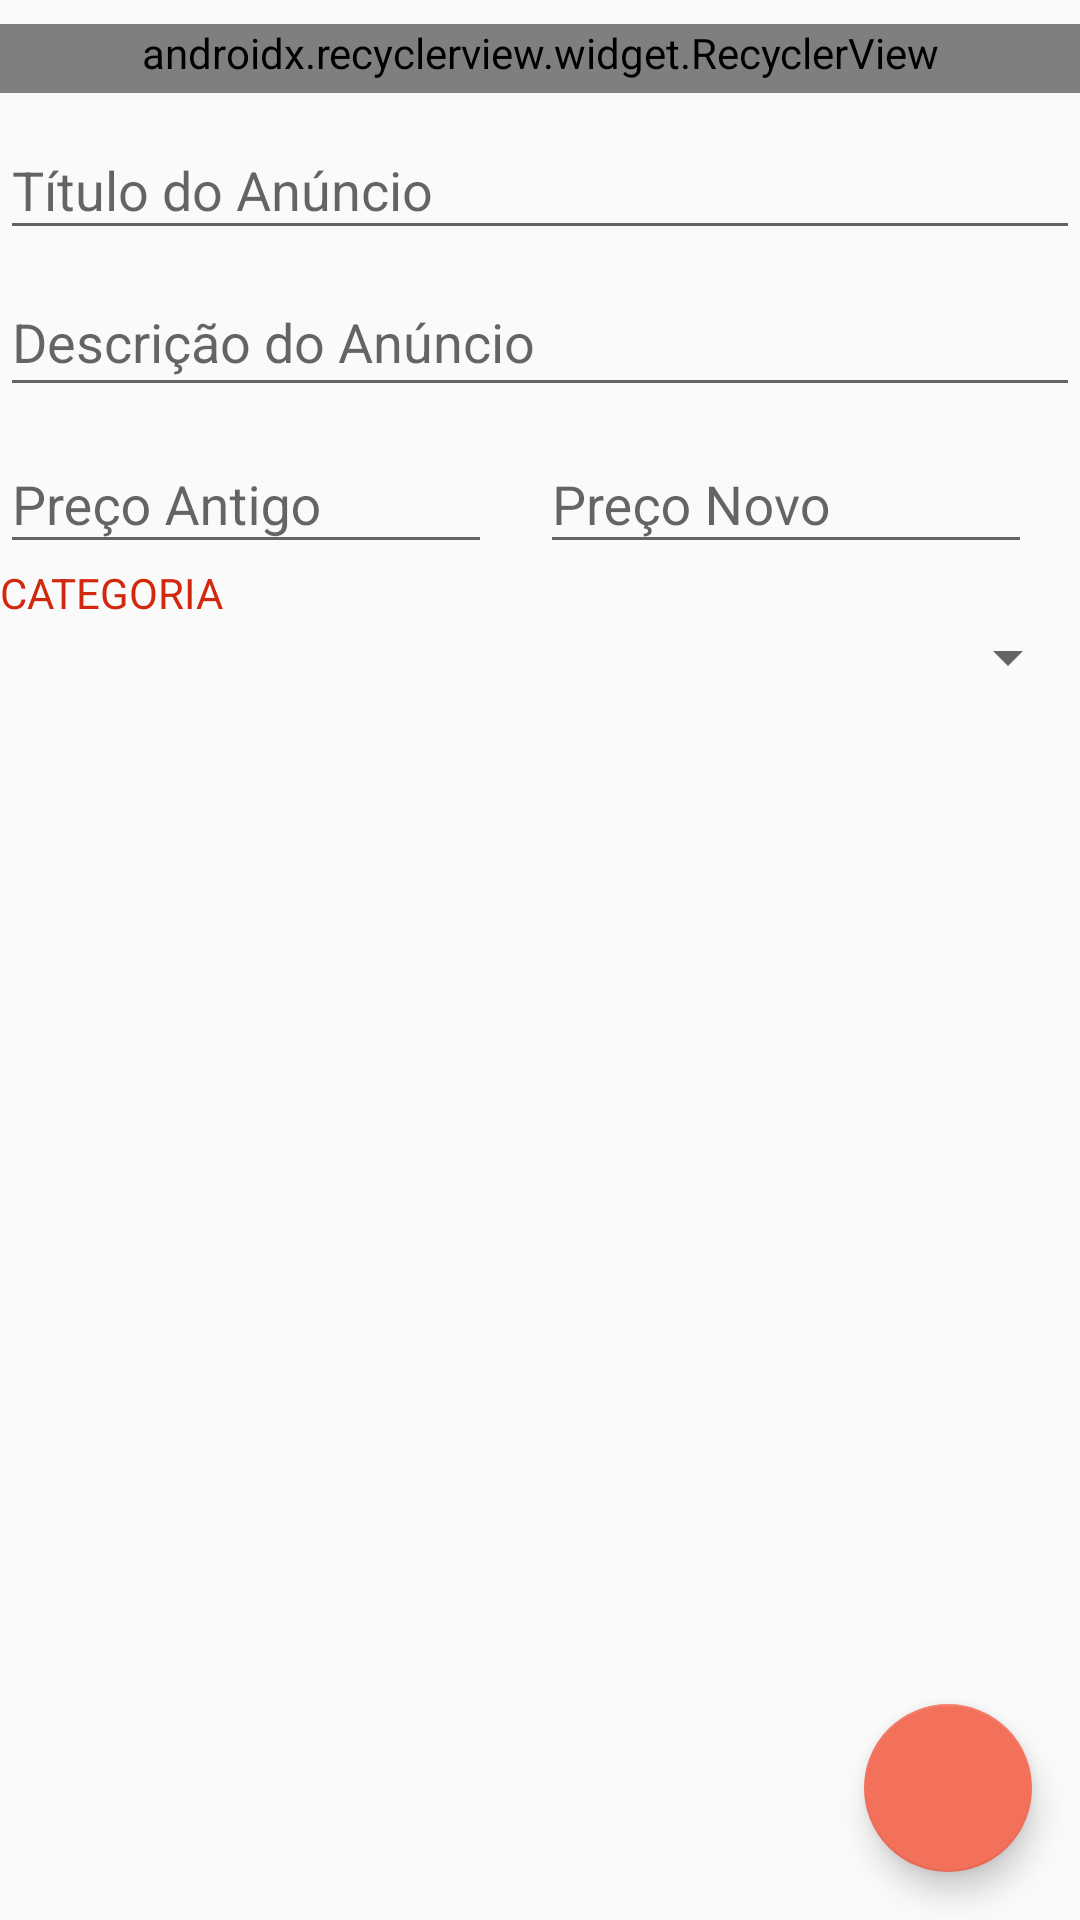

Here is an Android app screen rendered from its layout file. Give the layout XML and the strings, colors and styles it references.
<!-- AndroidManifest.xml: application theme AppTheme -->
<!-- res/layout/activity_cadastro_anuncio.xml -->
<?xml version="1.0" encoding="utf-8"?>
<RelativeLayout xmlns:android="http://schemas.android.com/apk/res/android"
    xmlns:app="http://schemas.android.com/apk/res-auto"
    xmlns:tools="http://schemas.android.com/tools"
    android:id="@+id/rl_main"
    android:layout_width="match_parent"
    android:layout_height="match_parent"
    android:focusable="true"
    android:focusableInTouchMode="true"
    tools:context="com.adtracker.adtracker.CadastroAnuncioActivity">

    <ScrollView
        android:layout_width="match_parent"
        android:layout_height="match_parent">

        <LinearLayout
            android:id="@+id/ll_geral"
            android:layout_width="match_parent"
            android:layout_height="wrap_content"
            android:orientation="vertical"
            android:paddingTop="8dp"
            tools:context="com.fichapp.activity.CadastroAnuncioActivity">

            <android.support.v7.widget.RecyclerView
                android:id="@+id/rv_lista_imagens_anuncio"
                android:layout_width="match_parent"
                android:layout_height="wrap_content"
                android:orientation="horizontal"
                android:scrollbarStyle="insideInset"
                android:scrollbars="horizontal"
                app:layoutManager="android.support.v7.widget.LinearLayoutManager"
                tools:listitem="@layout/item_rv_lista_imagens_anuncio" />

            <android.support.design.widget.TextInputLayout
                android:id="@+id/til_titulo_anuncio"
                android:layout_width="match_parent"
                android:layout_height="wrap_content"
                android:layout_margin="@dimen/field_margin">

                <EditText
                    android:id="@+id/et_titulo_anuncio"
                    android:layout_width="match_parent"
                    android:layout_height="match_parent"
                    android:hint="Título do Anúncio"
                    android:inputType="textCapWords"
                    android:maxLength="40" />

            </android.support.design.widget.TextInputLayout>

            <android.support.design.widget.TextInputLayout
                android:layout_width="match_parent"
                android:layout_height="wrap_content"
                android:layout_margin="@dimen/field_margin">

                <EditText
                    android:layout_width="match_parent"
                    android:layout_height="match_parent"
                    android:gravity="top|start"
                    android:hint="Descrição do Anúncio"
                    android:inputType="textMultiLine"
                    android:maxLines="6"
                    android:scrollbars="vertical" />

            </android.support.design.widget.TextInputLayout>

            <LinearLayout
                android:layout_width="match_parent"
                android:layout_height="wrap_content"
                android:layout_margin="@dimen/field_margin"
                android:weightSum="2"
                android:orientation="horizontal">

                <android.support.design.widget.TextInputLayout
                    android:id="@+id/til_preco_antigo"
                    android:layout_weight="1"
                    android:layout_width="0dp"
                    android:layout_height="wrap_content"
                    android:layout_marginEnd="16dp">

                    <EditText
                        android:id="@+id/et_preco_antigo"
                        android:layout_width="match_parent"
                        android:layout_height="match_parent"
                        android:digits="0123456789,."
                        android:hint="Preço Antigo"
                        android:inputType="number" />

                </android.support.design.widget.TextInputLayout>

                <android.support.design.widget.TextInputLayout
                    android:id="@+id/til_preco_novo"
                    android:layout_weight="1"
                    android:layout_width="0dp"
                    android:layout_height="wrap_content"
                    android:layout_marginEnd="16dp">

                    <EditText
                        android:id="@+id/et_preco"
                        android:layout_width="match_parent"
                        android:layout_height="match_parent"
                        android:digits="0123456789,."
                        android:hint="Preço Novo"
                        android:inputType="number" />

                </android.support.design.widget.TextInputLayout>


            </LinearLayout>

            <TextView
                android:layout_width="wrap_content"
                android:layout_height="wrap_content"
                android:text="CATEGORIA"
                android:textColor="@color/colorPrimaryDark"
                android:layout_marginTop="@dimen/field_margin"
                android:layout_marginStart="@dimen/field_margin"/>

            <Spinner
                android:layout_width="match_parent"
                android:layout_height="wrap_content"
                android:layout_margin="@dimen/field_margin"/>

        </LinearLayout>

    </ScrollView>

    <android.support.design.widget.FloatingActionButton
        android:id="@+id/fab_gravar"
        android:layout_width="wrap_content"
        android:layout_height="wrap_content"
        android:layout_alignParentBottom="true"
        android:layout_alignParentEnd="true"
        android:layout_marginBottom="16dp"
        android:layout_marginEnd="16dp"
        android:src="@drawable/ic_list" />

</RelativeLayout>
<!-- res/layout/item_rv_lista_imagens_anuncio.xml (included above) -->
<?xml version="1.0" encoding="utf-8"?>
<FrameLayout xmlns:android="http://schemas.android.com/apk/res/android"
    android:layout_width="wrap_content"
    android:layout_height="wrap_content"
    android:layout_margin="10dp">

    <LinearLayout
        android:layout_width="wrap_content"
        android:layout_height="wrap_content"
        android:orientation="vertical">

        <ImageView
            android:id="@+id/imagem_lista_anuncio"
            android:layout_width="80dp"
            android:layout_height="80dp"
            android:layout_gravity="center"
            android:src="@drawable/ic_image_template" />

    </LinearLayout>

</FrameLayout>
<!-- resources referenced by this layout -->
<resources>
  <color name="colorPrimaryDark">#d1280e</color>
  <style name="AppTheme" parent="Theme.AppCompat.Light.DarkActionBar">
          
          <item name="colorPrimary">@color/colorPrimary</item>
          <item name="colorPrimaryDark">@color/colorPrimaryDark</item>
          <item name="colorAccent">@color/colorAccent</item>
  
          <item name="android:statusBarColor">@android:color/transparent</item>
          <item name="android:windowDrawsSystemBarBackgrounds">true</item>
      </style>
  <color name="colorPrimary">#e03e26</color>
  <color name="colorAccent">#F3705B</color>
</resources>
